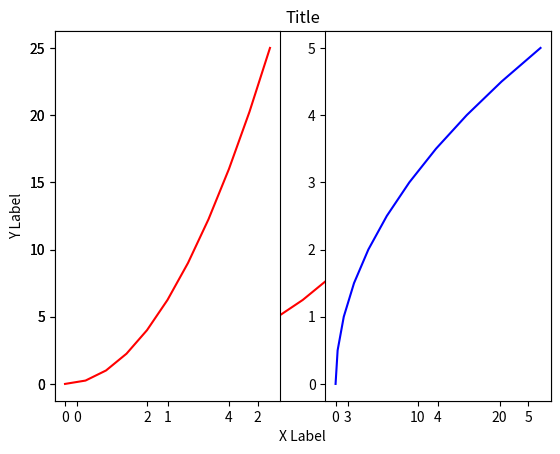
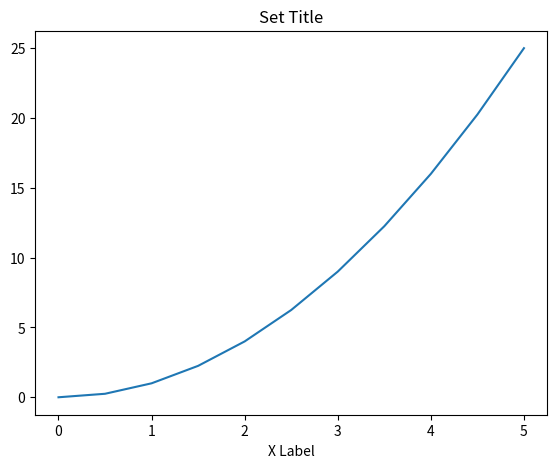
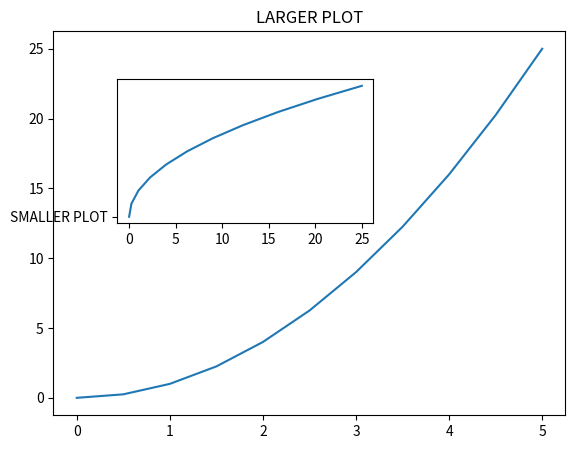
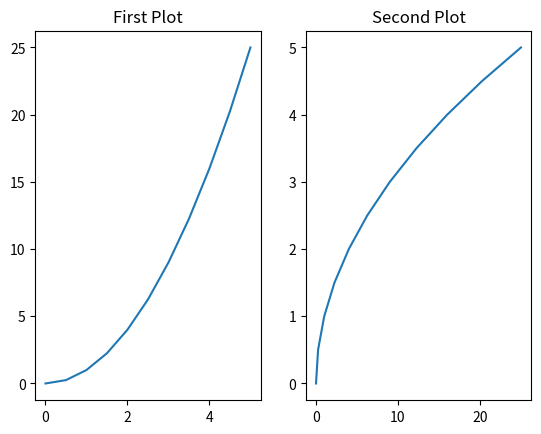

Python code for these plots, in order:
import matplotlib.pyplot as plt
import numpy as np

x = np.linspace(0,5,11)
y = x ** 2

plt.plot(x, y, 'r-')
plt.xlabel('X Label')
plt.ylabel('Y Label')
plt.title('Title')

plt.subplot(1,2,1)
plt.plot(x, y, 'r')

plt.subplot(1,2,2)
plt.plot(y, x, 'b')

fig = plt.figure()
axes = fig.add_axes([0.1, 0.1, 0.8, 0.8])
axes.plot(x, y)
axes.set_xlabel('X Label')
axes.set_title('Set Title')

fig = plt.figure()
axes1 = fig.add_axes([0.1, 0.1, 0.8, 0.8])
axes2 = fig.add_axes([0.2, 0.5, 0.4, 0.3])

axes1.plot(x, y)
axes1.set_title('LARGER PLOT')

axes2.plot(y, x)
axes2.plot('SMALLER PLOT')

fig, axes = plt.subplots(nrows=1, ncols=2)
axes[0].plot(x,y)
axes[0].set_title('First Plot')

axes[1].plot(y,x)
axes[1].set_title('Second Plot')
plt.show()